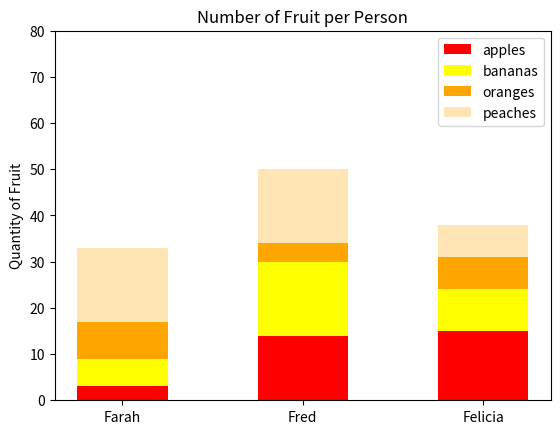

Reproduce this figure in Python.
#!/usr/bin/env python3
import numpy as np
import matplotlib.pyplot as plt

np.random.seed(5)
fruit = np.random.randint(0, 20, (4,3))

people = ('Farah', 'Fred', 'Felicia')

plt.bar(people, fruit[0], label='apples', color='r',  width=0.5)
plt.bar(people, fruit[1], bottom=fruit[0], label='bananas', color='yellow', width=0.5)
plt.bar(people, fruit[2], bottom=fruit[0]+ fruit[1], label='oranges', color='orange', width=0.5)
plt.bar(people, fruit[3], bottom=fruit[0]+ fruit[1]+ fruit[2], label='peaches', color='#ffe5b4', width=0.5)
plt.ylim(0, 80)
plt.ylabel('Quantity of Fruit')
plt.title('Number of Fruit per Person')
plt.legend()
plt.show()
